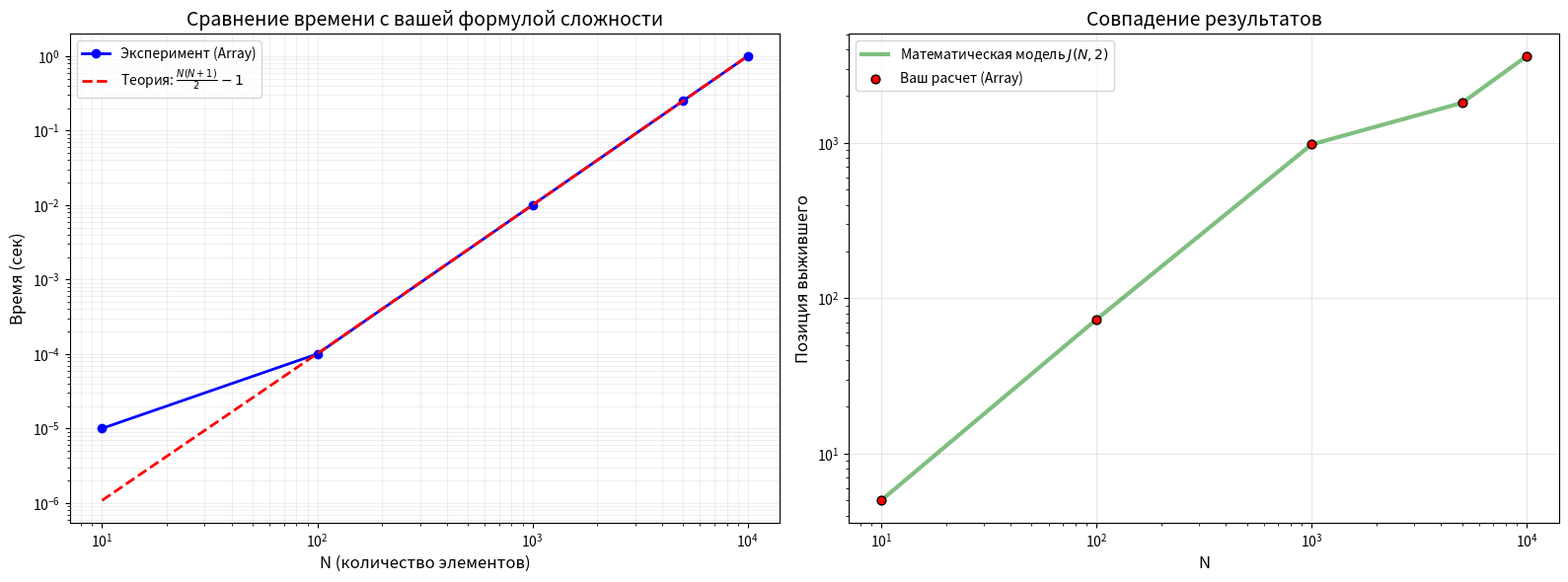

Write the Python code that produced this figure.
import matplotlib.pyplot as plt
import csv
import math
import numpy as np

# Чтение данных из CSV
N_values = []
answers = []
times = []

# Укажите ваш путь к файлу
file_path = '/Users/nailed1/Documents/c++/cpp_oop/cpp_oop/LebedevOopCpp/class_array/josephus_results.csv'

try:
    with open(file_path, 'r') as f:
        reader = csv.DictReader(f)
        for row in reader:
            try:
                N_values.append(int(row['N']))
                answers.append(int(row['Answer']))
                times.append(float(row['Time_sec']))
            except (ValueError, KeyError):
                continue
except FileNotFoundError:
    print(f"Файл не найден по пути: {file_path}")
    # Для демонстрации создадим тестовые данные, если файл не найден
    N_values = [10, 100, 1000, 5000, 10000]
    answers = [5, 73, 977, 1809, 3617]
    times = [0.00001, 0.0001, 0.01, 0.25, 1.0]

# Функция для аналитического решения J(N,2)
def josephus_formula(N):
    if N <= 0: return 0
    highest_power = 2 ** int(math.log2(N))
    return 2 * (N - highest_power) + 1

# Расчет вашей теоретической сложности: (N*(N+1))/2 - 1
def theoretical_ops(N):
    return (N * (N + 1)) / 2 - 1

# Создание фигуры
fig, (ax1, ax2) = plt.subplots(1, 2, figsize=(16, 6))

# --- ГРАФИК 1: ВРЕМЯ И ВАША ТЕОРЕТИЧЕСКАЯ СЛОЖНОСТЬ ---
ax1.plot(N_values, times, 'bo-', linewidth=2, markersize=6, label='Эксперимент (Array)')

# Масштабируем количество операций в секунды (по последней точке данных)
ops_data = [theoretical_ops(n) for n in N_values]
scale_factor = times[-1] / ops_data[-1]
scaled_ops = [op * scale_factor for op in ops_data]

ax1.plot(N_values, scaled_ops, 'r--', linewidth=2, label=r'Теория: $\frac{N(N+1)}{2} - 1$')

ax1.set_xlabel('N (количество элементов)', fontsize=12)
ax1.set_ylabel('Время (сек)', fontsize=12)
ax1.set_title('Сравнение времени с вашей формулой сложности', fontsize=14)
ax1.legend(fontsize=10)
ax1.grid(True, which="both", ls="-", alpha=0.2)
ax1.set_xscale('log')
ax1.set_yscale('log')

# --- ГРАФИК 2: ПРОВЕРКА ПРАВИЛЬНОСТИ ОТВЕТОВ ---
theoretical_answers = [josephus_formula(n) for n in N_values]

ax2.plot(N_values, theoretical_answers, 'g-', linewidth=3, alpha=0.5, label='Математическая модель $J(N,2)$')
ax2.scatter(N_values, answers, color='red', s=40, edgecolors='black', label='Ваш расчет (Array)', zorder=3)

ax2.set_xlabel('N', fontsize=12)
ax2.set_ylabel('Позиция выжившего', fontsize=12)
ax2.set_title('Совпадение результатов', fontsize=14)
ax2.legend(fontsize=10)
ax2.grid(True, alpha=0.3)
ax2.set_xscale('log')
ax2.set_yscale('log')

plt.tight_layout()
plt.savefig('josephus_full_analysis.png', dpi=150)
plt.show()

# Вывод анализа в консоль
print(f"{'N':<10} | {'Время (с)':<12} | {'Опер. (теор)':<15} | {'Совпадение':<10}")
print("-" * 55)
for i in range(len(N_values)):
    n = N_values[i]
    match = "✓" if answers[i] == theoretical_answers[i] else "✗"
    print(f"{n:<10} | {times[i]:<12.6f} | {int(ops_data[i]):<15} | {match:<10}")

# Экстраполяция на N = 1,000,000
big_n = 10**6
predicted_ops = theoretical_ops(big_n)
predicted_time_sec = predicted_ops * scale_factor
predicted_time_hours = predicted_time_sec / 3600

print("-" * 55)
print(f"ПРОГНОЗ ДЛЯ N = {big_n}:")
print(f"Ваша формула операций: {predicted_ops:,.0f}")
print(f"Ожидаемое время (Array): {predicted_time_hours:.2f} часов")
print(f"Время по формуле J(N,2): < 0.000001 сек")
